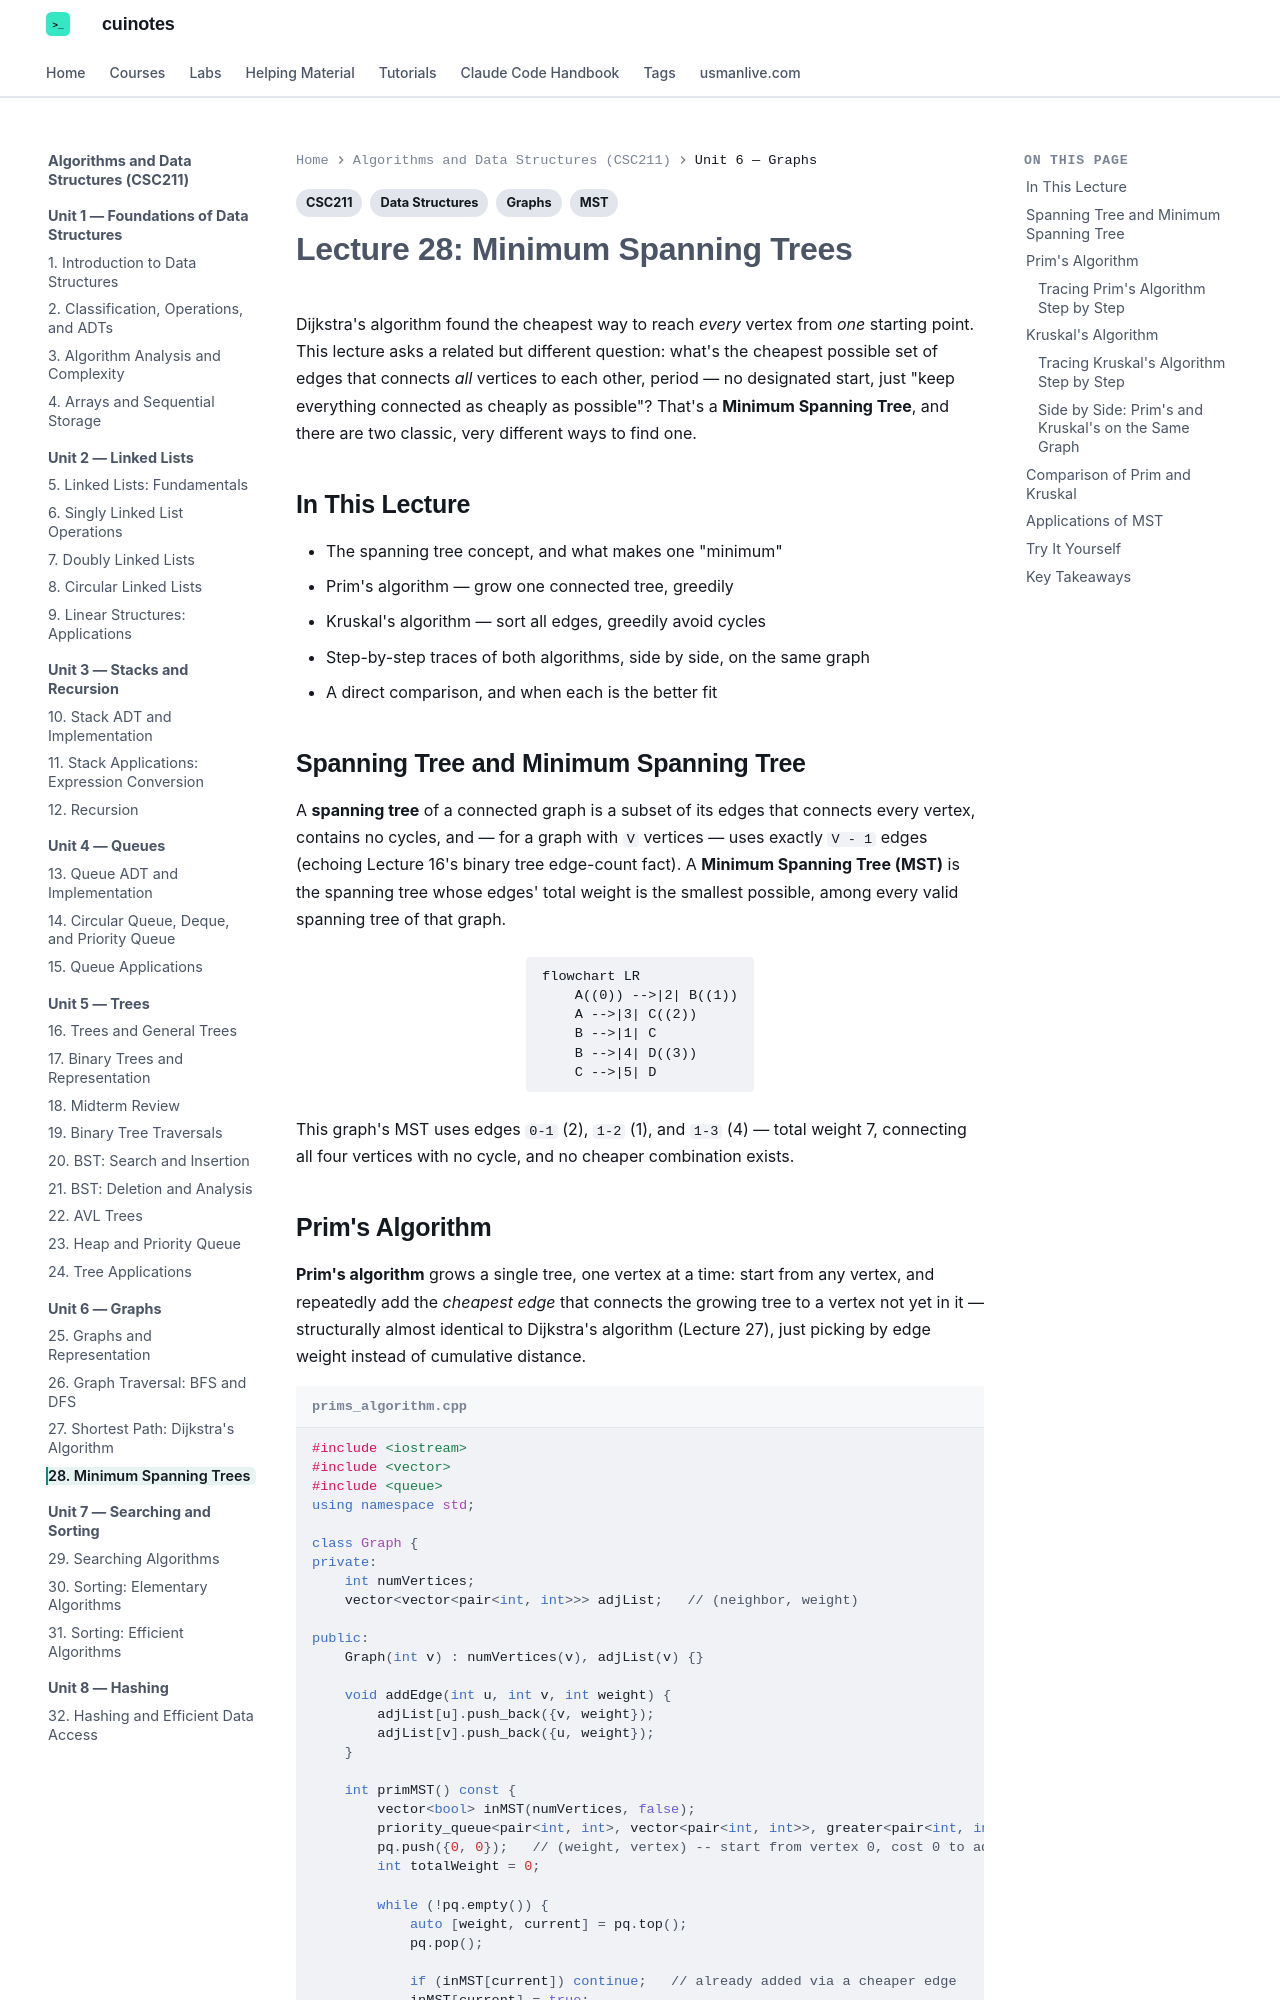

repository: mua22/mern-web-book · page: algorithms-and-data-structures/lecture-28-minimum-spanning-trees/index.html · generator: mkdocs

---
title: "Lecture 28: Minimum Spanning Trees"
tags:
  - CSC211
  - Graphs
  - MST
  - Data Structures
---

# Lecture 28: Minimum Spanning Trees

Dijkstra's algorithm found the cheapest way to reach *every* vertex from *one* starting
point. This lecture asks a related but different question: what's the cheapest possible
set of edges that connects *all* vertices to each other, period — no designated start,
just "keep everything connected as cheaply as possible"? That's a **Minimum Spanning
Tree**, and there are two classic, very different ways to find one.

## In This Lecture

- The spanning tree concept, and what makes one "minimum"
- Prim's algorithm — grow one connected tree, greedily
- Kruskal's algorithm — sort all edges, greedily avoid cycles
- Step-by-step traces of both algorithms, side by side, on the same graph
- A direct comparison, and when each is the better fit

## Spanning Tree and Minimum Spanning Tree

A **spanning tree** of a connected graph is a subset of its edges that connects every
vertex, contains no cycles, and — for a graph with `V` vertices — uses exactly `V - 1`
edges (echoing Lecture 16's binary tree edge-count fact). A **Minimum Spanning Tree
(MST)** is the spanning tree whose edges' total weight is the smallest possible, among
every valid spanning tree of that graph.

```mermaid
flowchart LR
    A((0)) -->|2| B((1))
    A -->|3| C((2))
    B -->|1| C
    B -->|4| D((3))
    C -->|5| D
```

This graph's MST uses edges `0-1` (2), `1-2` (1), and `1-3` (4) — total weight 7,
connecting all four vertices with no cycle, and no cheaper combination exists.
